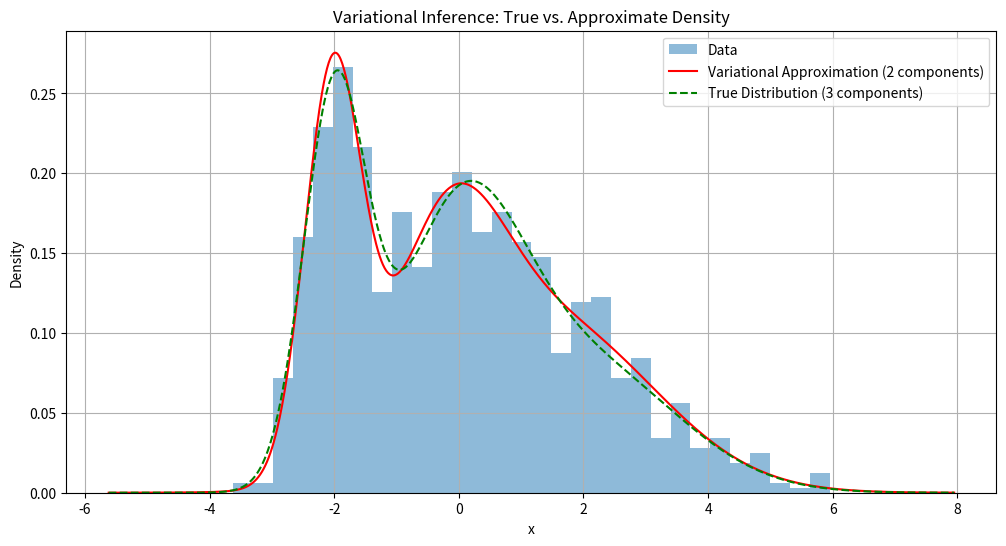

This chart was generated by the following Python code:
import numpy as np
import matplotlib.pyplot as plt
from scipy import stats, special
from scipy.optimize import minimize
import seaborn as sns

# Set random seed for reproducibility
np.random.seed(42)

# === Modified data generation: Three-Component Mixture ===
def generate_mixture_data(n_samples=200):
    """
    Generate synthetic data from a mixture of three Gaussians.
    Returns both the samples and the true parameters.
    """
    # True parameters for three Gaussians
    # For example, we choose:
    # - Mixture weights (should sum to 1)
    pi = [0.3, 0.4, 0.3]  
    # - Means for each component
    mu = [-2.0, 0.0, 2.0]  
    # - Standard deviations for each component
    sigma = [0.5, 1.0, 1.5]
    
    # Generate samples for each component
    samples = []
    for weight, mean, std in zip(pi, mu, sigma):
        n_comp = int(weight * n_samples)
        samples.append(np.random.normal(mean, std, n_comp))
    
    # In case rounding leads to fewer than n_samples, add extra samples from the last component.
    data = np.concatenate(samples)
    if data.shape[0] < n_samples:
        extra = np.random.normal(mu[-1], sigma[-1], n_samples - data.shape[0])
        data = np.concatenate([data, extra])
    
    np.random.shuffle(data)
    
    true_params = {
        'pi': pi,      # list of weights
        'mu': mu,      # list of means
        'sigma': sigma # list of standard deviations
    }
    
    return data, true_params

# === Variational Distribution (still 2 components) ===
class VariationalDistribution:
    def __init__(self, n_components=3):
        """
        Initialize variational parameters.
        Here the variational distribution is a mixture of Gaussians.
        """
        self.n_components = n_components
        # Random initialization (avoid symmetry)
        self.mu = np.random.randn(n_components)  # means
        self.sigma = np.abs(np.random.randn(n_components)) + 0.1  # positive standard deviations
        weights = np.random.rand(n_components)
        self.phi = weights / np.sum(weights)  # mixture weights (summing to 1)
        
    def get_params(self):
        """Return all parameters as a flat array for optimization."""
        return np.concatenate([self.mu, np.log(self.sigma), self.phi[:-1]])
    
    def set_params(self, params):
        """
        Set parameters from a flat array.
        We transform parameters so that sigma stays positive and phi sums to one.
        """
        n = self.n_components
        self.mu = params[:n]
        self.sigma = np.exp(params[n:2*n])  # exponentiate to enforce positivity
        # For mixture weights, store K-1 numbers and recover the Kth via softmax.
        phi_n_minus_1 = params[2*n:]
        phi_full = np.append(phi_n_minus_1, 0)  # append zero for numerical stability
        self.phi = special.softmax(phi_full)
        
    def log_prob(self, x):
        """
        Compute log probability under the variational distribution.
        For each component k, compute log(phi[k] * N(x; mu[k], sigma[k]^2)),
        and then combine them using the logsumexp trick.
        """
        log_probs = []
        for k in range(self.n_components):
            log_probs.append(
                np.log(self.phi[k]) + stats.norm.logpdf(x, self.mu[k], self.sigma[k])
            )
        return special.logsumexp(np.array(log_probs), axis=0)

# === ELBO (Evidence Lower Bound) Computation ===
def elbo(params, q_dist, data):
    """
    Compute the negative ELBO.
    We minimize the negative ELBO to maximize the actual ELBO.
    
    Parameters:
      params : flat array of variational parameters.
      q_dist : instance of VariationalDistribution.
      data : observed data points.
    
    Returns:
      Negative ELBO value.
    """
    try:
        q_dist.set_params(params)
        
        # Expected log likelihood (data likelihood under q)
        expected_ll = np.sum(q_dist.log_prob(data))
        
        # KL divergence from the prior.
        # For the means and variances, assume a standard normal prior N(0,1).
        kl_divergence = 0
        for k in range(q_dist.n_components):
            kl_divergence += 0.5 * (q_dist.mu[k]**2 + q_dist.sigma[k]**2 - 1 - np.log(q_dist.sigma[k]**2))
            # For the mixture weights, assume a uniform Dirichlet prior (equivalent to Dirichlet(1,...,1)).
            kl_divergence += q_dist.phi[k] * np.log(q_dist.phi[k] + 1e-10)
        
        return -(expected_ll - kl_divergence)
    except Exception as e:
        print(f"Error in ELBO computation: {str(e)}")
        return np.inf

# === Fit the Variational Distribution ===
def fit_variational_distribution(data, n_iter=1000):
    """
    Fit the variational distribution to the data using ELBO optimization.
    
    Parameters:
      data : observed data points.
      n_iter : maximum number of iterations for optimization.
      
    Returns:
      Fitted VariationalDistribution instance.
    """
    q_dist = VariationalDistribution()  # note: still 2 components
    
    # Get initial parameter values in a flat array
    initial_params = q_dist.get_params()
    
    try:
        result = minimize(
            elbo,
            initial_params,
            args=(q_dist, data),
            method='L-BFGS-B',
            options={'maxiter': n_iter}
        )
        
        if not result.success:
            print(f"Warning: Optimization did not converge. Message: {result.message}")
        
        # Set the optimal parameters in our variational distribution
        q_dist.set_params(result.x)
        
    except Exception as e:
        print(f"Error during optimization: {str(e)}")
        return None
    
    return q_dist

# === Plotting Function ===
def plot_results(data, q_dist, true_params=None):
    """
    Plot the data histogram, the variational approximation, and the true distribution.
    
    Parameters:
      data : observed data points.
      q_dist : fitted variational distribution.
      true_params : dictionary of true parameters (if available).
    """
    plt.figure(figsize=(12, 6))
    
    # Histogram of the data
    plt.hist(data, bins=30, density=True, alpha=0.5, label='Data')
    
    # Plot variational approximation (from the VI model with 2 components)
    x = np.linspace(min(data)-2, max(data)+2, 1000)
    q_density = np.exp([q_dist.log_prob(xi) for xi in x])
    plt.plot(x, q_density, 'r-', label='Variational Approximation (2 components)')
    
    # Plot true density if provided (this time with 3 components)
    if true_params is not None:
        # Check if true_params use list keys ('mu', 'pi', 'sigma') for the 3-component version.
        if 'mu' in true_params:
            true_density = np.zeros_like(x)
            for pi_val, mu_val, sigma_val in zip(true_params['pi'], true_params['mu'], true_params['sigma']):
                true_density += pi_val * stats.norm.pdf(x, mu_val, sigma_val)
        else:
            # (Fallback to previous two-component style if necessary)
            true_density = (
                true_params['pi'] * stats.norm.pdf(x, true_params['mu1'], true_params['sigma1']) +
                (1 - true_params['pi']) * stats.norm.pdf(x, true_params['mu2'], true_params['sigma2'])
            )
        plt.plot(x, true_density, 'g--', label='True Distribution (3 components)')
    
    plt.title('Variational Inference: True vs. Approximate Density')
    plt.xlabel('x')
    plt.ylabel('Density')
    plt.legend()
    plt.grid(True)
    plt.show()

# === Run the Example ===
if __name__ == "__main__":
    try:
        # Generate data from a mixture of three Gaussians
        data, true_params = generate_mixture_data(n_samples=1000)
        
        # Fit a variational distribution with 2 components (model mismatch)
        q_dist = fit_variational_distribution(data)
        
        if q_dist is not None:
            # Plot the results: data histogram, VI approximation, and true 3-component density
            plot_results(data, q_dist, true_params)
            
            # Print learned variational parameters
            print("\nLearned Variational Parameters (2 components):")
            print(f"Means: {q_dist.mu}")
            print(f"Standard Deviations: {q_dist.sigma}")
            print(f"Mixture Weights: {q_dist.phi}")
            
            print("\nTrue Parameters (3 components):")
            print(f"Means: {true_params['mu']}")
            print(f"Standard Deviations: {true_params['sigma']}")
            print(f"Mixture Weights: {true_params['pi']}")
        
    except Exception as e:
        print(f"Error running the example: {str(e)}")
